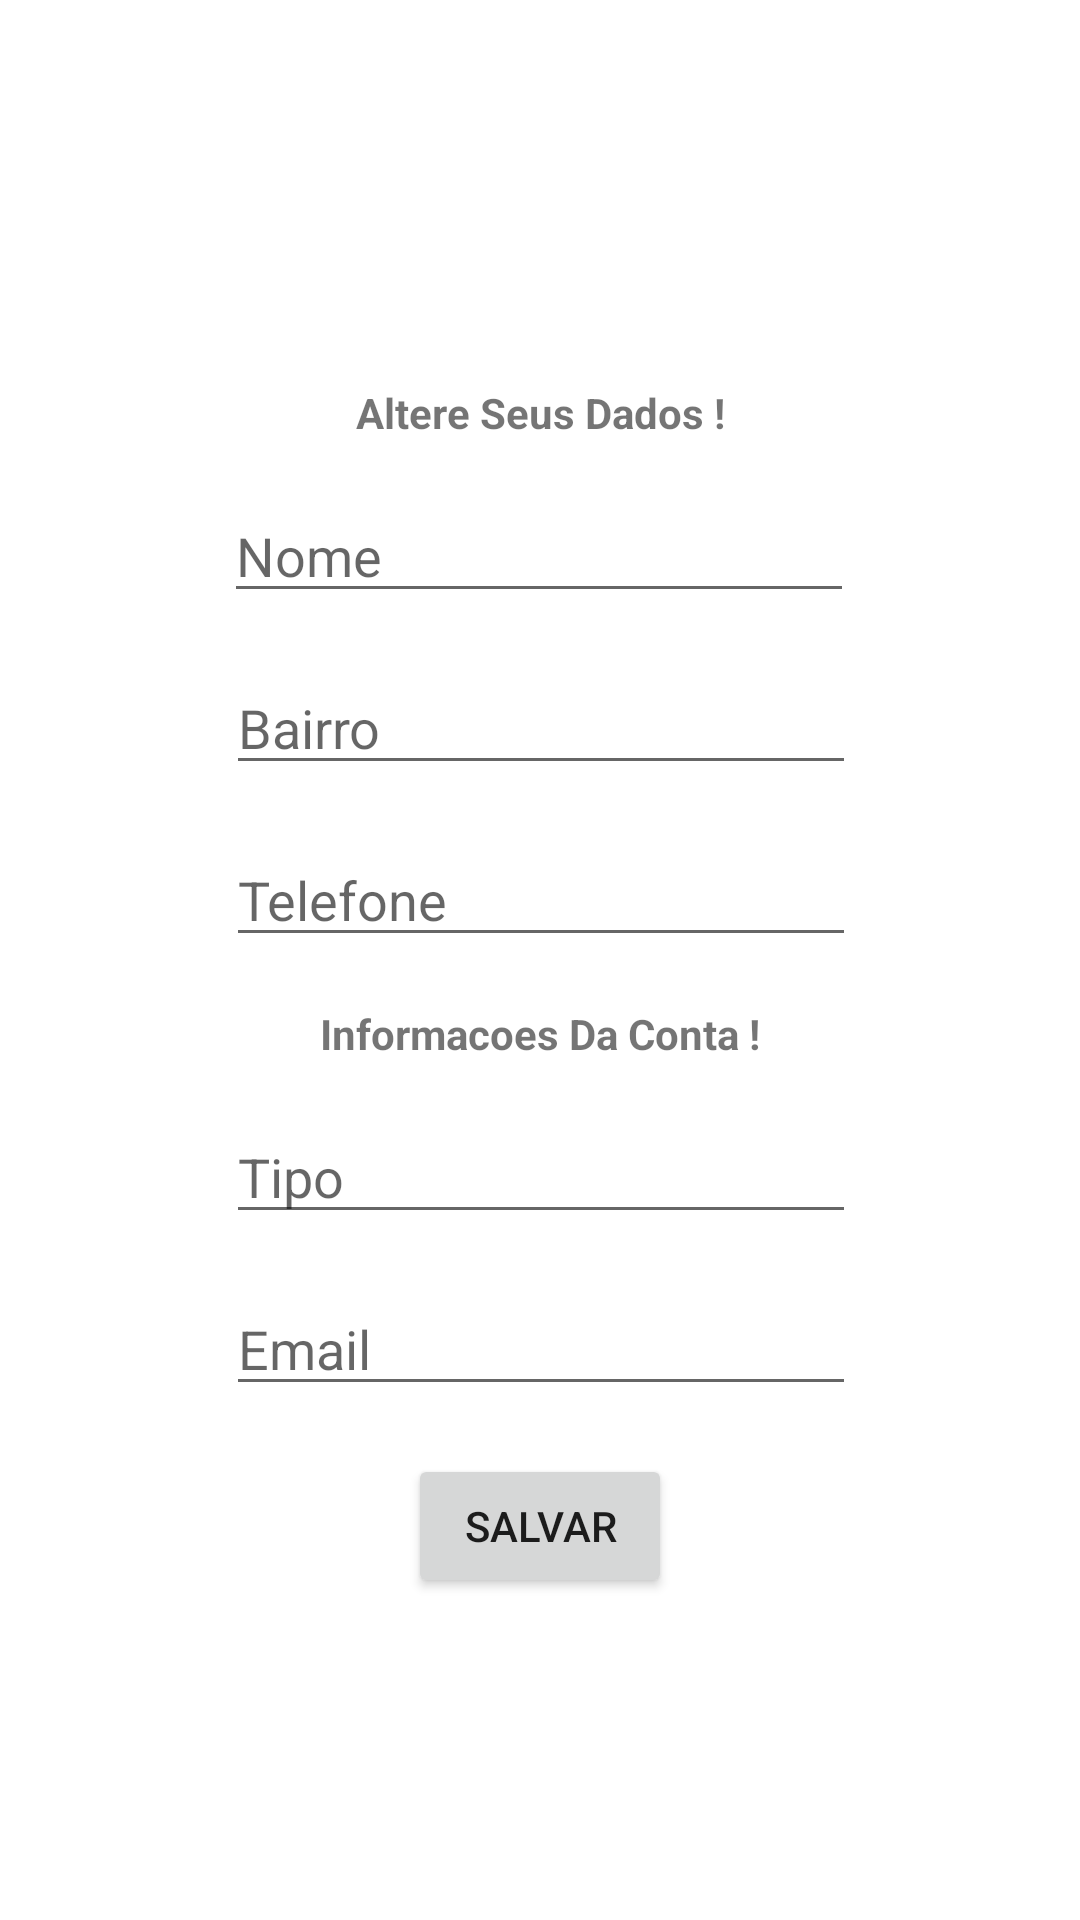

Produce the Android XML layout that renders to this screen, including the resource entries it uses.
<!-- AndroidManifest.xml: application theme Theme.Find_me -->
<!-- res/layout/activity_configuracao_cliente.xml -->
<?xml version="1.0" encoding="utf-8"?>
<androidx.constraintlayout.widget.ConstraintLayout xmlns:android="http://schemas.android.com/apk/res/android"
    xmlns:app="http://schemas.android.com/apk/res-auto"
    xmlns:tools="http://schemas.android.com/tools"
    android:layout_width="match_parent"
    android:layout_height="match_parent"
    tools:context=".config.ConfiguracaoCliente">

    <EditText
        android:id="@+id/editNome"
        android:layout_width="wrap_content"
        android:layout_height="wrap_content"
        android:layout_marginTop="16dp"
        android:ems="10"
        android:hint="Nome"
        android:inputType="textPersonName"
        app:layout_constraintEnd_toEndOf="parent"
        app:layout_constraintHorizontal_bias="0.497"
        app:layout_constraintStart_toStartOf="parent"
        app:layout_constraintTop_toBottomOf="@+id/textoIntroducao" />

    <Button
        android:id="@+id/button2"
        android:layout_width="wrap_content"
        android:layout_height="wrap_content"
        android:layout_marginTop="16dp"
        android:onClick="validarDadosUsuario"
        android:text="Salvar"
        app:layout_constraintEnd_toEndOf="parent"
        app:layout_constraintStart_toStartOf="parent"
        app:layout_constraintTop_toBottomOf="@+id/editEmailCliente" />

    <EditText
        android:id="@+id/editTelefone"
        android:layout_width="wrap_content"
        android:layout_height="wrap_content"
        android:layout_marginTop="16dp"
        android:ems="10"
        android:hint="Telefone"
        android:inputType="textPersonName"
        app:layout_constraintEnd_toEndOf="parent"
        app:layout_constraintHorizontal_bias="0.502"
        app:layout_constraintStart_toStartOf="parent"
        app:layout_constraintTop_toBottomOf="@+id/editBairro" />

    <EditText
        android:id="@+id/editBairro"
        android:layout_width="wrap_content"
        android:layout_height="wrap_content"
        android:layout_marginTop="16dp"
        android:ems="10"
        android:hint="Bairro"
        android:inputType="textPersonName"
        app:layout_constraintEnd_toEndOf="parent"
        app:layout_constraintHorizontal_bias="0.502"
        app:layout_constraintStart_toStartOf="parent"
        app:layout_constraintTop_toBottomOf="@+id/editNome" />

    <EditText
        android:id="@+id/editEmailCliente"
        android:layout_width="wrap_content"
        android:layout_height="wrap_content"
        android:layout_marginTop="16dp"
        android:ems="10"
        android:hint="Email"
        android:inputType="textPersonName"
        app:layout_constraintEnd_toEndOf="parent"
        app:layout_constraintHorizontal_bias="0.502"
        app:layout_constraintStart_toStartOf="parent"
        app:layout_constraintTop_toBottomOf="@+id/editTipoCliente" />

    <TextView
        android:id="@+id/textoIntroducao"
        android:layout_width="wrap_content"
        android:layout_height="wrap_content"
        android:layout_marginTop="128dp"
        android:text="Altere Seus Dados !"
        android:textStyle="bold"
        app:layout_constraintEnd_toEndOf="parent"
        app:layout_constraintStart_toStartOf="parent"
        app:layout_constraintTop_toTopOf="parent" />

    <EditText
        android:id="@+id/editTipoCliente"
        android:layout_width="wrap_content"
        android:layout_height="wrap_content"
        android:layout_marginTop="16dp"
        android:ems="10"
        android:hint="Tipo"
        android:inputType="textPersonName"
        app:layout_constraintEnd_toEndOf="parent"
        app:layout_constraintHorizontal_bias="0.502"
        app:layout_constraintStart_toStartOf="parent"
        app:layout_constraintTop_toBottomOf="@+id/textoIntroducao2" />

    <TextView
        android:id="@+id/textoIntroducao2"
        android:layout_width="wrap_content"
        android:layout_height="wrap_content"
        android:layout_marginTop="16dp"
        android:text="Informacoes Da Conta !"
        android:textStyle="bold"
        app:layout_constraintEnd_toEndOf="parent"
        app:layout_constraintStart_toStartOf="parent"
        app:layout_constraintTop_toBottomOf="@+id/editTelefone" />

</androidx.constraintlayout.widget.ConstraintLayout>
<!-- resources referenced by this layout -->
<resources>
  <style name="Theme.Find_me" parent="Theme.MaterialComponents.DayNight.DarkActionBar">
          
          <item name="colorPrimary">@color/purple_500</item>
          <item name="colorPrimaryVariant">@color/purple_700</item>
          <item name="colorOnPrimary">@color/white</item>
          
          <item name="colorSecondary">@color/teal_200</item>
          <item name="colorSecondaryVariant">@color/teal_700</item>
          <item name="colorOnSecondary">@color/black</item>
          
          <item name="android:statusBarColor" tools:targetApi="l">?attr/colorPrimaryVariant</item>
          
      </style>
  <color name="purple_500">#FF8000</color>
  <color name="purple_700">#C36200</color>
  <color name="white">#FFFFFFFF</color>
  <color name="teal_200">#FF03DAC5</color>
  <color name="teal_700">#FF018786</color>
  <color name="black">#FF000000</color>
</resources>
